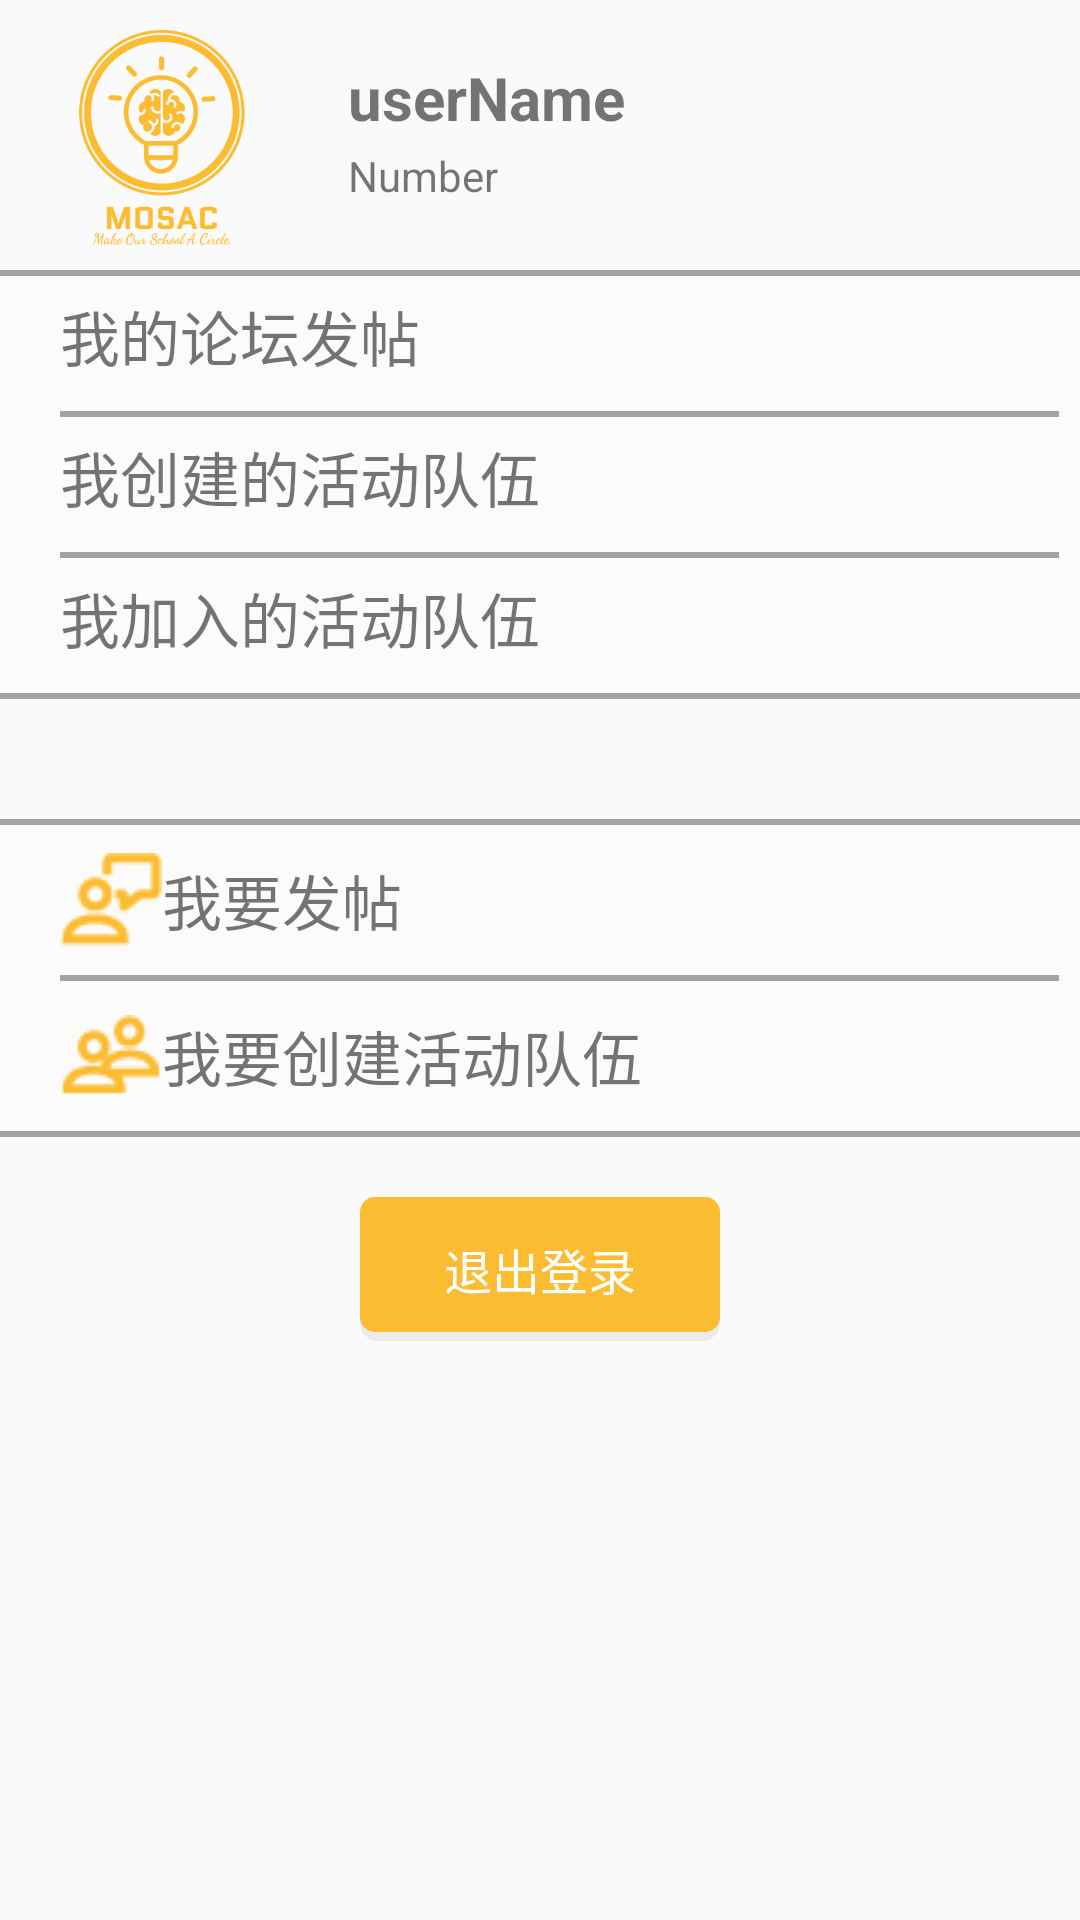

The Android layout XML behind this screen, and the referenced resources:
<!-- AndroidManifest.xml: application theme AppTheme -->
<!-- res/layout/fragment_tab4.xml -->
<?xml version="1.0" encoding="utf-8"?>
<RelativeLayout xmlns:android="http://schemas.android.com/apk/res/android"
    android:orientation="vertical" android:layout_width="match_parent"
    android:layout_height="match_parent"
    android:layout_alignParentBottom="true">

    <ImageView
        android:layout_marginTop="8dp"
        android:layout_marginStart="16dp"
        android:layout_width="75dp"
        android:layout_height="75dp"
        android:src="@drawable/logo" />

    <LinearLayout
        android:id="@+id/ly1"
        android:layout_marginTop="15dp"
        android:layout_marginStart="96dp"
        android:layout_marginEnd="20dp"
        android:layout_width="match_parent"
        android:layout_height="60dp">

        <LinearLayout
            android:orientation="vertical"
            android:layout_marginStart="20dp"
            android:layout_width="match_parent"
            android:layout_height="match_parent">
            <TextView
                android:id="@+id/username"
                android:text="userName"
                android:textSize="20sp"
                android:textStyle="bold"
                android:layout_marginTop="4dp"
                android:layout_width="wrap_content"
                android:layout_height="wrap_content" />
            <TextView
                android:id="@+id/number"
                android:text="Number"
                android:textSize="14sp"
                android:layout_marginTop="3dp"
                android:layout_width="wrap_content"
                android:layout_height="wrap_content" />
        </LinearLayout>
    </LinearLayout>
    <RelativeLayout
        android:id="@+id/div_ly"
        android:layout_below="@id/ly1"
        android:layout_marginTop="15dp"
        android:background="#32fffff1"
        android:layout_width="match_parent"
        android:layout_height="wrap_content">
        <View
            android:id="@+id/div_ly1"
            android:background="#6e303030"
            android:layout_width="match_parent"
            android:layout_height="2dp">
        </View>
        <TextView
            android:id="@+id/myPostList"
            android:layout_below="@id/div_ly1"
            android:text="@string/MyPost"
            android:textSize="20sp"
            android:gravity="center_vertical"
            android:layout_marginLeft="20dp"
            android:layout_width="match_parent"
            android:layout_height="40dp" />
        <View
            android:id="@+id/div_ly2"
            android:layout_below="@id/myPostList"
            android:layout_marginTop="5dp"
            android:background="#6e303030"
            android:layout_marginStart="20dp"
            android:layout_marginEnd="7dp"
            android:layout_width="match_parent"
            android:layout_height="2dp">
        </View>
        <TextView
            android:id="@+id/myCreateTeam"
            android:layout_below="@id/div_ly2"
            android:text="@string/MyCreateTeam"
            android:textSize="20sp"
            android:gravity="center_vertical"
            android:layout_marginLeft="20dp"
            android:layout_width="match_parent"
            android:layout_height="40dp" />
        <View
            android:id="@+id/div_ly3"
            android:layout_below="@id/myCreateTeam"
            android:layout_marginTop="5dp"
            android:background="#6e303030"
            android:layout_marginLeft="20dp"
            android:layout_marginStart="20dp"
            android:layout_marginRight="7dp"
            android:layout_marginEnd="7dp"
            android:layout_width="match_parent"
            android:layout_height="2dp">
        </View>
        <TextView
            android:id="@+id/myJoinTeam"
            android:layout_below="@id/div_ly3"
            android:text="@string/MyJoinTeam"
            android:textSize="20sp"
            android:gravity="center_vertical"
            android:layout_marginLeft="20dp"
            android:layout_width="match_parent"
            android:layout_height="40dp" />
        <View
            android:id="@+id/div_ly4"
            android:layout_below="@id/myJoinTeam"
            android:layout_marginTop="5dp"
            android:background="#6e303030"
            android:layout_width="match_parent"
            android:layout_height="2dp">
        </View>
    </RelativeLayout>
    <LinearLayout
        android:id="@+id/ly2"
        android:orientation="vertical"
        android:layout_below="@id/div_ly"
        android:layout_marginTop="40dp"
        android:background="#32fffff1"
        android:layout_width="match_parent"
        android:layout_height="wrap_content">
        <View
            android:background="#6e303030"
            android:layout_width="match_parent"
            android:layout_height="2dp"/>
        <TextView
            android:id="@+id/insertPost"
            android:text="@string/insertPost"
            android:textSize="20sp"
            android:drawableStart="@drawable/post"
            android:layout_marginStart="20dp"
            android:gravity="center_vertical"
            android:layout_width="match_parent"
            android:layout_height="50dp" />
        <View
            android:background="#6e303030"
            android:layout_width="match_parent"
            android:layout_marginStart="20dp"
            android:layout_marginEnd="7dp"
            android:layout_height="2dp"/>
        <TextView
            android:id="@+id/CreateTeam"
            android:text="@string/createTeam"
            android:textSize="20sp"
            android:drawableStart="@drawable/teamup_empty"
            android:layout_marginStart="20dp"
            android:gravity="center_vertical"
            android:layout_width="match_parent"
            android:layout_height="50dp" />
        <View
            android:background="#6e303030"
            android:layout_width="match_parent"
            android:layout_height="2dp"/>
    </LinearLayout>

    <Button
        android:id="@+id/exit"
        android:layout_width="120dp"
        android:layout_height="wrap_content"
        android:layout_below="@+id/ly2"
        android:layout_centerHorizontal="true"
        android:layout_marginTop="20dp"
        android:background="@drawable/button1"
        android:textSize="16sp"
        android:textColor="#FFF"
        android:text="退出登录" />
</RelativeLayout>
<!-- resources referenced by this layout -->
<resources>
  <!-- drawable button1 (drawable) -->
  <?xml version="1.0" encoding="utf-8"?>
  <layer-list xmlns:android="http://schemas.android.com/apk/res/android">
      <item android:left="0dp"
          android:top="2dp">
          <shape android:shape="rectangle">
              <gradient
                  android:endColor="#0F000000"
                  android:startColor="#0F000000"/>
              <corners
                  android:radius="6dip"/>
          </shape>
      </item>
      <item android:bottom="3dp"
          android:right="0dp">
          <shape xmlns:android="http://schemas.android.com/apk/res/android"
              android:shape="rectangle">
              <solid android:color="#fcbc32"/>
              <corners android:radius="5dp"/>
          </shape>
      </item>
  </layer-list>
  <!-- drawable logo: png bitmap (drawable, 25972 bytes) -->
  <!-- drawable post: png bitmap (drawable, 639 bytes) -->
  <!-- drawable teamup_empty: png bitmap (drawable, 679 bytes) -->
  <string name="MyCreateTeam">我创建的活动队伍</string>
  <string name="MyJoinTeam">我加入的活动队伍</string>
  <string name="MyPost">我的论坛发帖</string>
  <string name="createTeam">我要创建活动队伍</string>
  <string name="insertPost">我要发帖</string>
  <style name="AppTheme" parent="Theme.AppCompat.Light.NoActionBar">
          
          <item name="colorPrimary">@color/colorPrimary</item>
          <item name="colorPrimaryDark">@color/colorPrimaryDark</item>
          <item name="colorAccent">@color/colorAccent</item>
      </style>
  <color name="colorPrimary">#303030</color>
  <color name="colorPrimaryDark">#242321</color>
  <color name="colorAccent">#f99442</color>
</resources>
